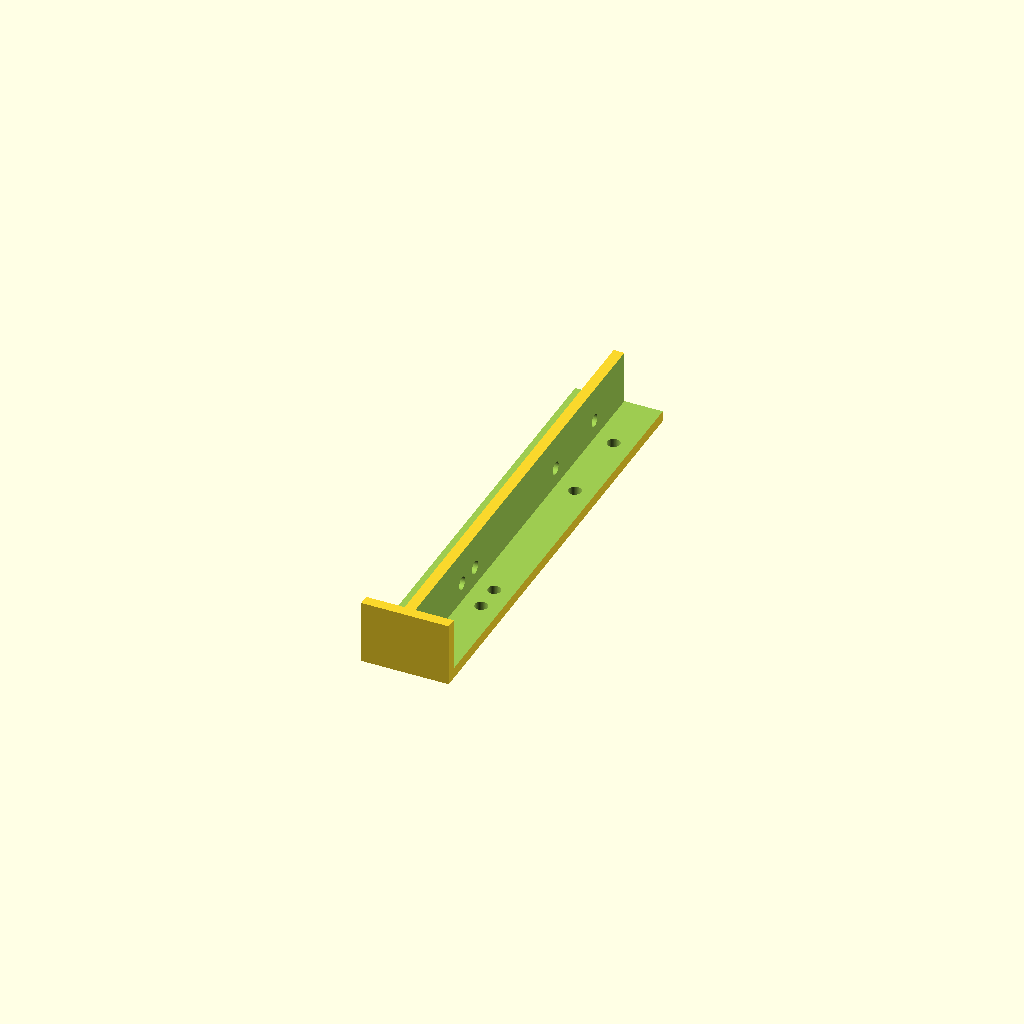
Cell 1 — every parameter at its default value.
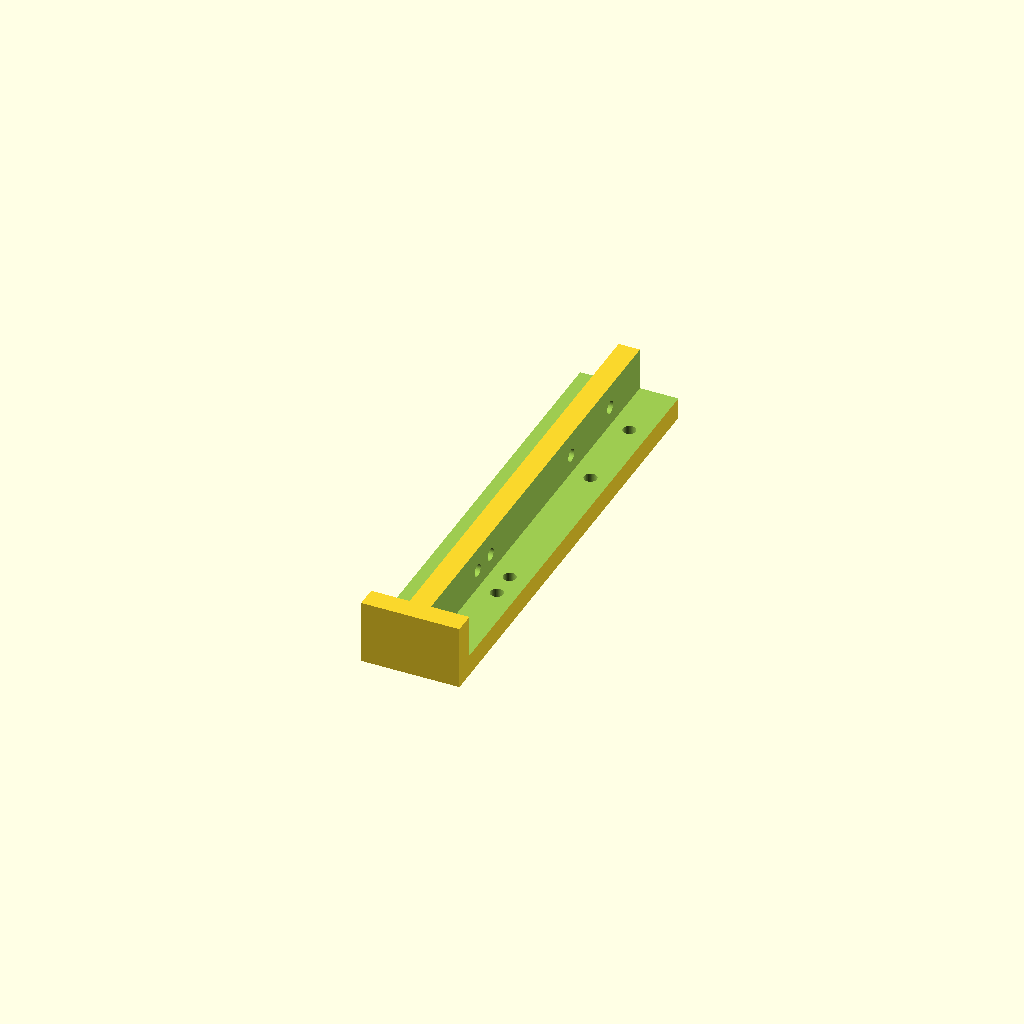
Cell 2: the same model with falvastagsag = 10.
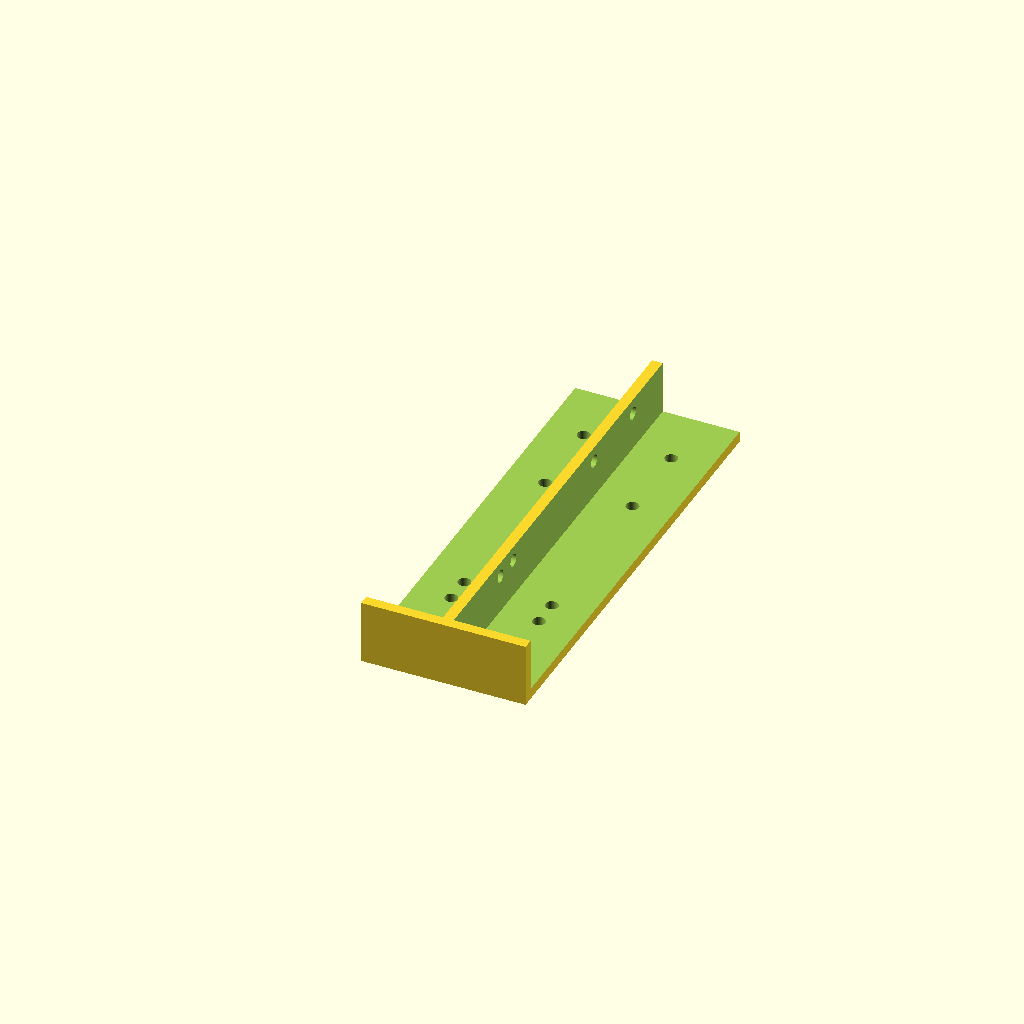
Cell 3: butorlapvastagsag = 36 (everything else at default).
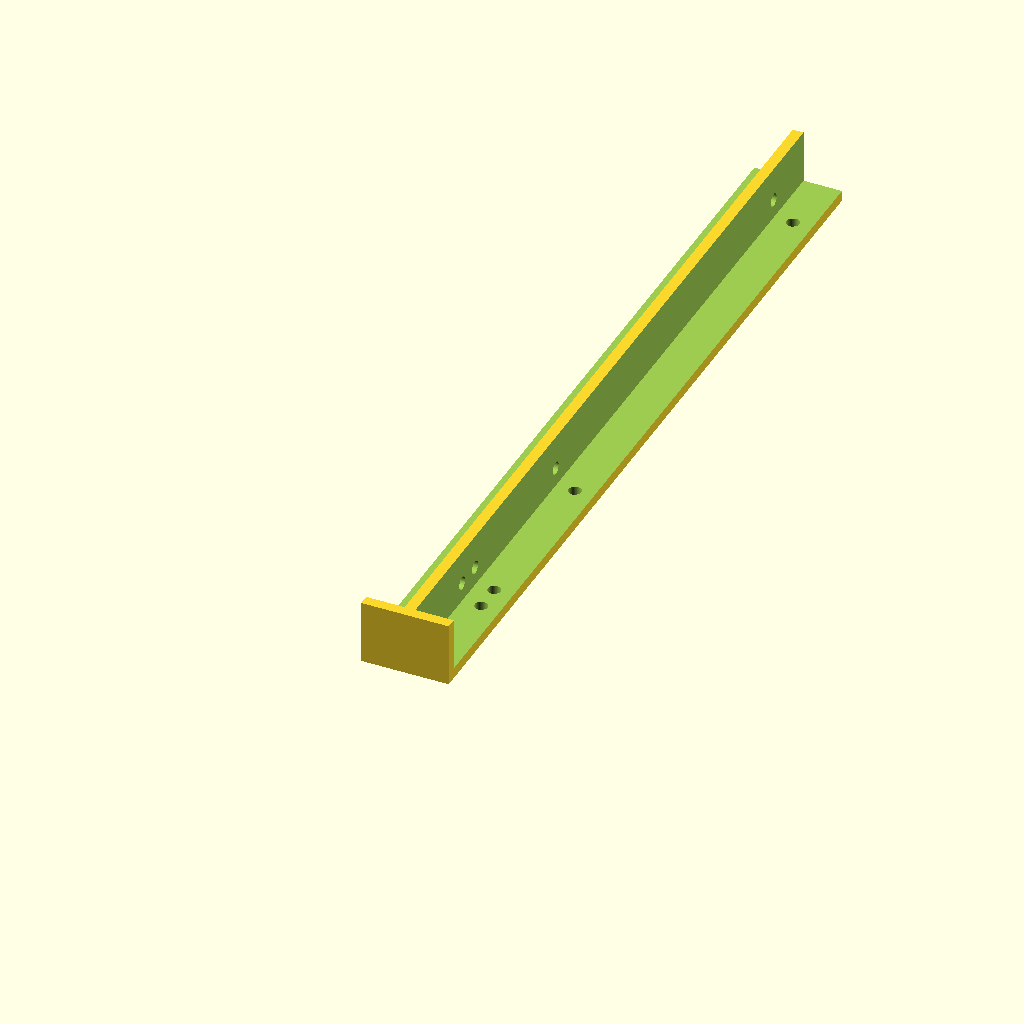
Cell 4 — masodiklyuk_60 set to 360, the other parameters unchanged.
All cells are drawn from one camera (rotation 55°, 0°, 25°, orthographic, colour scheme Cornfield), so only the parameter changes between them.
Source of the model, designs/tiplisablon.scad:
d = 6;
falvastagsag = 5;
butorlapvastagsag = 18;

elsolyuk_60 = 60;
masodiklyuk_60 = 180;
elsolyuk_47 = 47;
masodiklyuk_47 = 141;
lyukak = [elsolyuk_60, elsolyuk_47, masodiklyuk_60, masodiklyuk_47];

masodiklyuk = max(masodiklyuk_47, masodiklyuk_60);
difference(){
    cube([2 * butorlapvastagsag + falvastagsag, masodiklyuk+falvastagsag+30, 30]);
    translate([0,falvastagsag,0]){
        translate([-0.5, 0, falvastagsag])cube([butorlapvastagsag+0.5, masodiklyuk+falvastagsag+100, 30]);
        translate([butorlapvastagsag+falvastagsag, 0, falvastagsag])cube([butorlapvastagsag+0.5, masodiklyuk+falvastagsag+100, 30]);
        for(y = lyukak){
            translate([0,y,0]){
                translate([butorlapvastagsag/2,0,-0.1]){
                    cylinder(h=2*falvastagsag, r=d/2, $fn=d*12);
                    translate([butorlapvastagsag+falvastagsag,0,0])cylinder(h=2*falvastagsag, r=d/2, $fn=d*12);
                }
                translate([butorlapvastagsag-0.5,0,falvastagsag+butorlapvastagsag/2])rotate([0,90,0])cylinder(h=2*falvastagsag, r=d/2, $fn=d*12);
                translate([1.5*butorlapvastagsag,-3,-0.1])mirror()linear_extrude(2)text(str(y), size=6);
            }
            
        }
    }
    translate([1.5*butorlapvastagsag,masodiklyuk/2,-0.1]){
        translate([0,0,0])mirror([])linear_extrude(2)text(str("bv=", butorlapvastagsag), size=6,halign="center");
        translate([0,10,0])mirror([])linear_extrude(2)text(str("d=", d), size=6,halign="center");
    }

}
Parameter table extracted from the source (name, type, default, range or options):
d: number, default 6
falvastagsag: number, default 5
butorlapvastagsag: number, default 18
elsolyuk_60: number, default 60
masodiklyuk_60: number, default 180
elsolyuk_47: number, default 47
masodiklyuk_47: number, default 141
